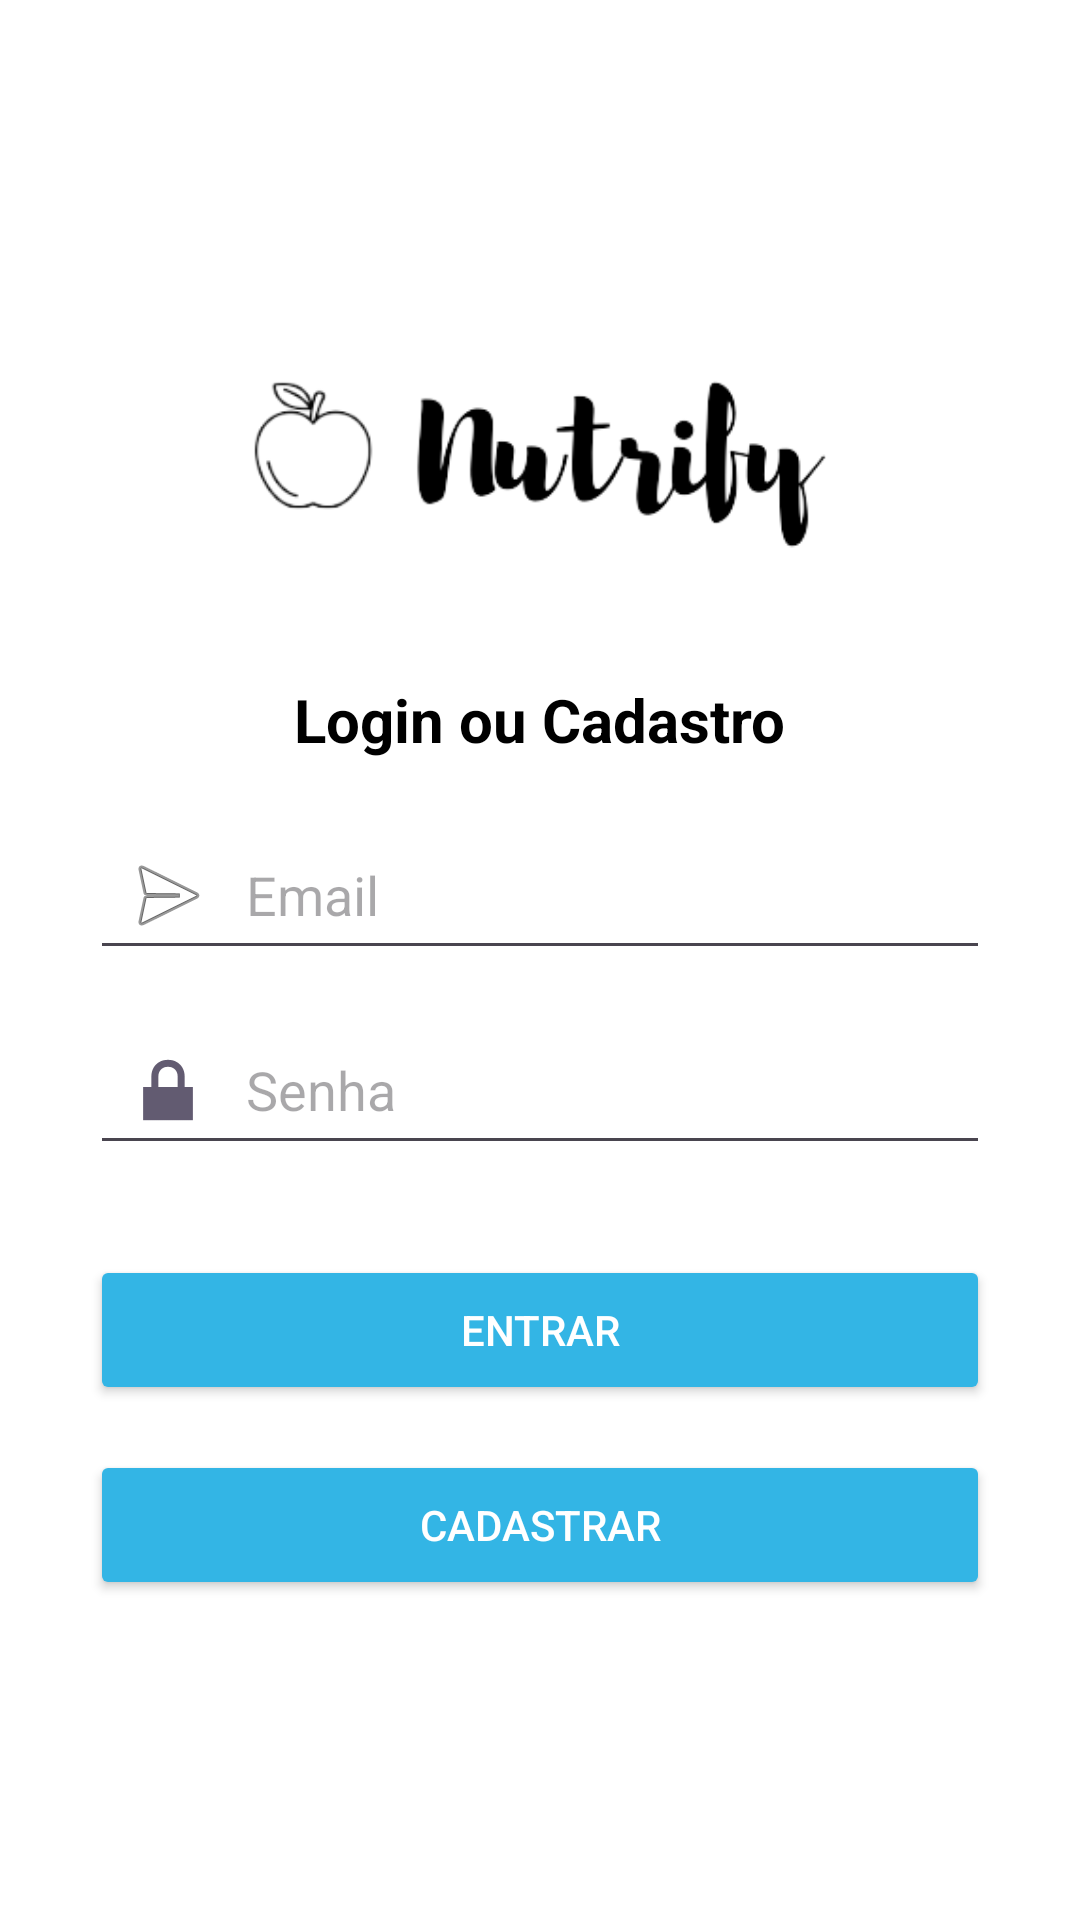

The Android layout XML behind this screen, and the referenced resources:
<!-- AndroidManifest.xml: application theme Theme.ProjetoNutrify -->
<!-- res/layout/activity_main2.xml -->
<?xml version="1.0" encoding="utf-8"?>
<LinearLayout
    xmlns:android="http://schemas.android.com/apk/res/android"
    xmlns:tools="http://schemas.android.com/tools"
    android:layout_width="match_parent"
    android:layout_height="match_parent"
    android:orientation="vertical"
    android:gravity="center"
    android:background="@android:color/white"
    tools:context=".MainActivity">

    
    <ImageView
        android:id="@+id/logoImage"
        android:layout_width="200dp"
        android:layout_height="100dp"
        android:src="@drawable/logo_nutrify"
        android:layout_marginBottom="20dp"
        android:contentDescription="@string/logo_desc" />

    
    <TextView
        android:id="@+id/titleText"
        android:layout_width="wrap_content"
        android:layout_height="wrap_content"
        android:text="Login ou Cadastro"
        android:textSize="20sp"
        android:textColor="@android:color/black"
        android:layout_marginBottom="20dp"
        android:textStyle="bold" />

    
    <EditText
        android:id="@+id/emailEditText"
        android:layout_width="300dp"
        android:layout_height="50dp"
        android:hint="Email"
        android:inputType="textEmailAddress"
        android:drawableStart="@android:drawable/ic_menu_send"
        android:drawablePadding="10dp"
        android:padding="10dp"
        android:layout_marginBottom="15dp" />

    
    <EditText
        android:id="@+id/passwordEditText"
        android:layout_width="300dp"
        android:layout_height="50dp"
        android:hint="Senha"
        android:inputType="textPassword"
        android:drawableStart="@android:drawable/ic_lock_lock"
        android:drawablePadding="10dp"
        android:padding="10dp"
        android:layout_marginBottom="30dp" />

    
    <Button
        android:id="@+id/loginButton"
        android:layout_width="300dp"
        android:layout_height="50dp"
        android:text="Entrar"
        android:backgroundTint="@android:color/holo_blue_light"
        android:textColor="@android:color/white"
        android:layout_marginBottom="15dp" />

    
    <Button
        android:id="@+id/registerButton"
        android:layout_width="300dp"
        android:layout_height="50dp"
        android:text="Cadastrar"
        android:backgroundTint="@android:color/holo_blue_light"
        android:textColor="@android:color/white" />

</LinearLayout>
<!-- resources referenced by this layout -->
<resources>
  <!-- drawable logo_nutrify: png bitmap (drawable, 11444 bytes) -->
  <string name="logo_desc" />
  <style name="Theme.ProjetoNutrify" parent="Base.Theme.ProjetoNutrify" />
  <style name="Base.Theme.ProjetoNutrify" parent="Theme.Material3.DayNight.NoActionBar">
          
          
      </style>
</resources>
